Image classification data set "data" (AdamGinna/TrashRec_dataset on GitHub). Class labels (6): cardboard, glass, metal, paper, plastic, trash.

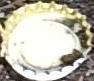
Label: metal

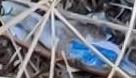
Label: trash

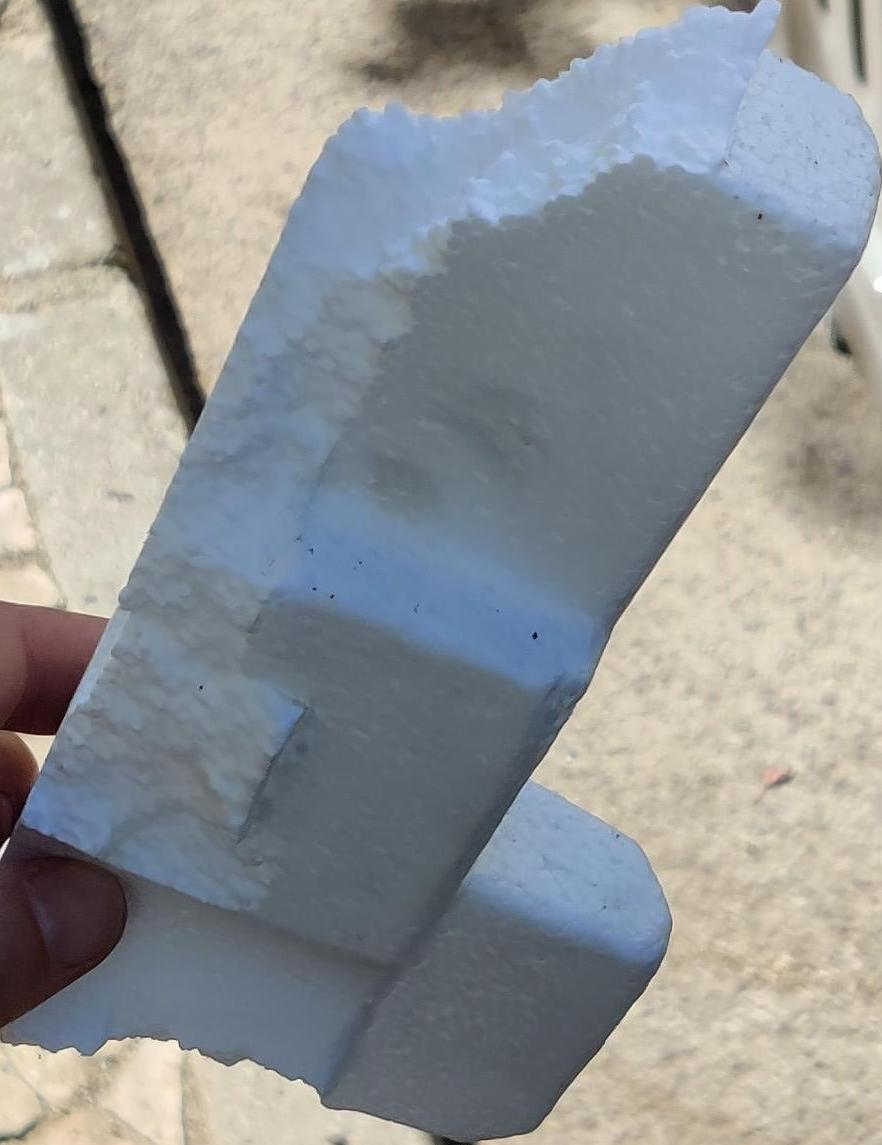
Label: plastic

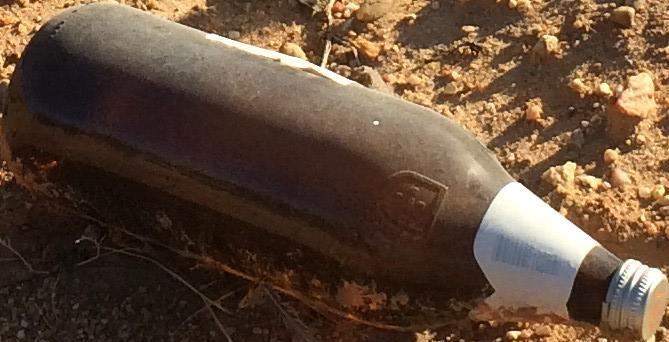
Label: glass

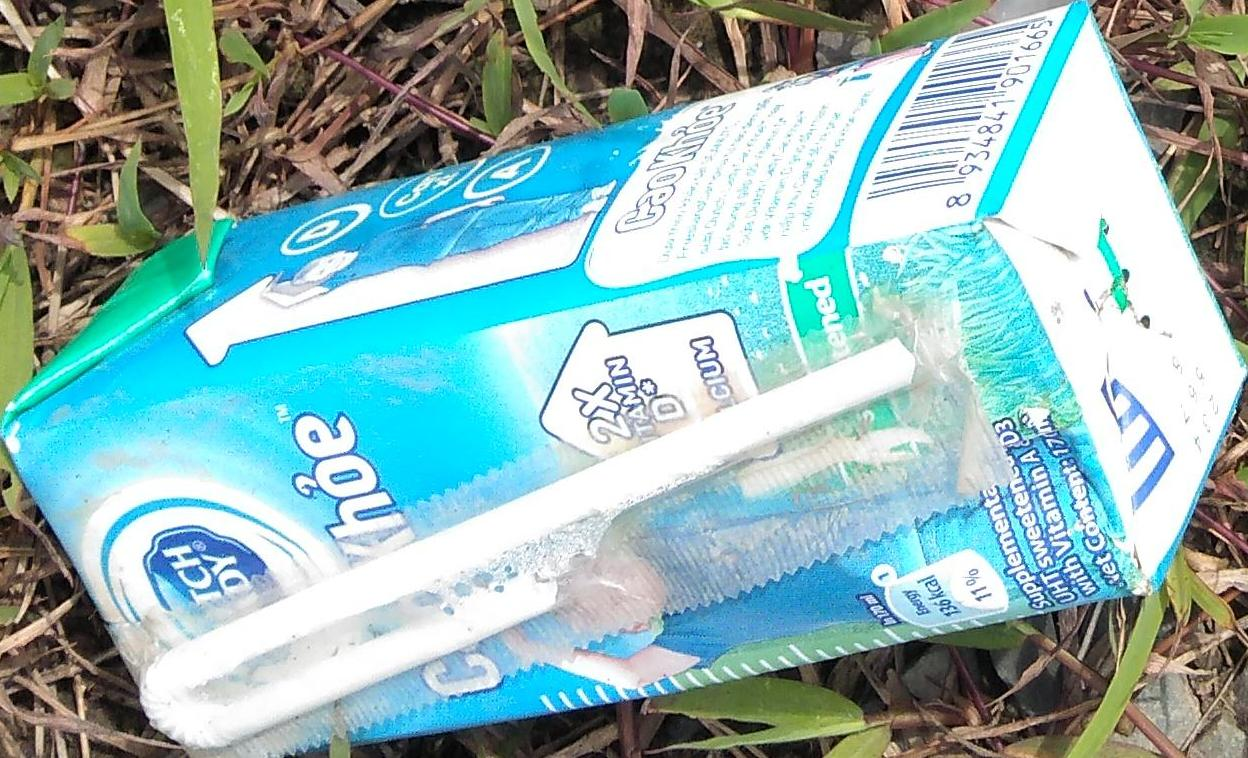
Label: cardboard

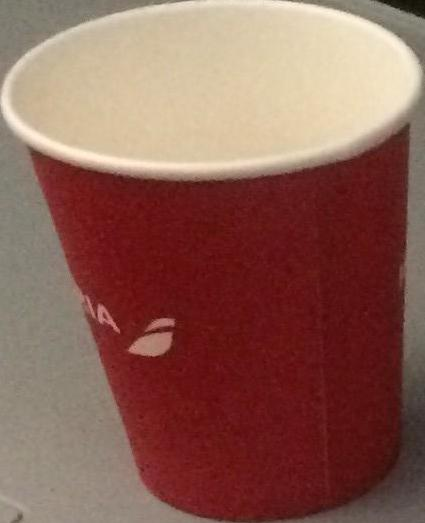
Label: paper
